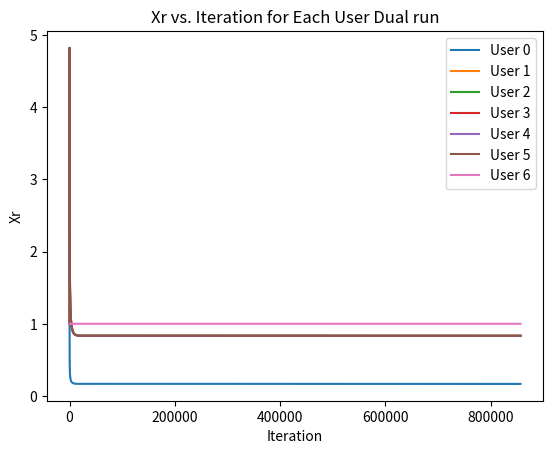

The script that saved this image:
'''
Yehonatan Arama 207938903
Dvir Zaguri 315602284
Eran Deutsch 209191063
Thomas Mendelson 209400654
'''
import math
import random
import sys
import matplotlib.pyplot as plt


# 0.1823
def DefaultCostFunc(self, sigXr, cap):
    if cap >= sigXr:
        return 0
    return math.exp(sigXr)


def get_link(links_set, first_user, second_user):
    for link in links_set:
        if link.Connected(first_user) and link.Connected(second_user):
            return link
    return None  # If the link is not found


class Link:
    def __init__(self, firstUser, secondUser, capacity, lambd = 0.20633):
        self.connectedTo = set()
        self.connectedTo.add(firstUser)
        self.connectedTo.add(secondUser)
        self.capacity = capacity
        self.users = set()
        self.lambd = lambd

    def Addconection(self, user):
        self.connectedTo.add(user)

    def Connected(self, user):
        return user in self.connectedTo

    def SetCapacity(self, n):
        self.capacity = n

    def GetCapacity(self):
        return self.capacity

    def Adduser(self, user):
        self.users.add(user)

    def RemoveUser(self, user):
        if user in self.users:
            self.users.remove(user)

    def Getlambd(self):
        return self.lambd

    def Setlambd(self , lambd):
        self.lambd = lambd


class User:

    # def __init__(self, M):
    #    radius = random.uniform(0, M)
    #    theta = random.uniform(0, 2 * math.pi)
    #    self.x_pos = radius * math.cos(theta)
    #    self.y_pos = radius * math.sin(theta)
    #    self.Xr = 1

    def __init__(self, connectedLinks, linksInRoutes):
        x_pos = None
        y_pos = None
        connectedLinks = set()
        linksInRoutes = set()
        self.connectedLinks = connectedLinks
        self.linksInRoutes = linksInRoutes
        self.Xr = 1

    def Dist(self, friend):
        return math.sqrt((self.x_pos - friend.x_pos) * 2 + (self.y_pos - friend.y_pos) * 2)

    def IsConnectedTo(self, friend):
        for link in self.connectedLinks:
            if link.Connected(friend):
                return True
        return False

    def AddConnectedLink(self, friend, capacity):
        link = Link(self, friend, capacity)
        self.connectedLinks.add(link)
        friend.connectedLinks.add(link)
        return link

    def AddlinksInRoutes(self, link):
        self.linksInRoutes.add(link)

    def SetXr(self, xr):
        self.Xr = xr

    def GetXr(self):
        return self.Xr

    def HasNoRoutes(self):
        return 0 == len(self.linksInRoutes)


class Graph:

    # routes = []         #Two dimensional array - the rows are source, the collomns are destination and the cells are list of links on the route

    # TODO routes are not implemented yet in the random constructor
    # def __init__(self, N, M, r, alpha):
    #    self.N = N
    #    self.M = M
    #    self.r = r
    #    self.alpha = alpha
    #    self.CreateRandomGraph()
    #    self.NumOfLinks = self.GetNumLinks()

    def __init__(self, links, users, alpha, costFunc=DefaultCostFunc, stepSize=lambda user: 1e-3, maxIterSteps=1000000):
        M = None
        r = None
        self.N = len(users)
        self.users = users
        self.links = links
        self.alpha = alpha
        self.NumOfLinks = len(links)
        self.stepSize = stepSize
        self.maxIterSteps = maxIterSteps
        self.costFunc = costFunc
        self.forDebug = 10

    # def CreateRandomGraph(self):
    #    for i in range(self.N):
    #        self.users.append(User(self.M))
    #    for user in self.users:
    #       for friend in self.users:
    #            if (user == friend):
    #                continue
    #            if user.Dist(friend) < self.r:
    #                if not (user.HasLink(friend)):
    #                    self.links.add(user.AddLink(friend))

    def GetNumLinks(self):
        return self.NumOfLinks

    def Ur(self, user):
        return (user.GetXr()(1 - self.alpha)) / (1 - self.alpha)

    def DevUr(self, user):
        return 1 / (user.GetXr() ** self.alpha)

    def Kr(self, user):
        return self.stepSize(user)

    def Hr(self, user):
        return self.stepSize(user)

    def printGraph(self):
        print("users:")
        for i in range(len(self.users)):
            print(f"user {i}:")
            print("connected links with:")
            for j in range(len(self.users)):
                if not (i == j):
                    for l in self.users[i].connectedLinks:
                        if l.Connected(self.users[j]):
                            print(f"connected to user {j}")
            print("")

    def plotRun(self, XrsToPlot, Type):
        for i in range(len(XrsToPlot)):
            plt.plot(XrsToPlot[i], label=f"User {i}")
        plt.xlabel("Iteration")
        plt.ylabel("Xr")
        plt.title(f"Xr vs. Iteration for Each User {Type}")
        plt.legend()
        plt.show()

    def PrimalIterStep(self, chosenUser):
        dUr = self.DevUr(chosenUser)
        kr = self.Kr(chosenUser)
        SigCost = 0
        for l in chosenUser.linksInRoutes:
            SigXr = 0
            for user in l.users:
                SigXr += user.GetXr()
            SigCost += self.costFunc(DefaultCostFunc, SigXr, l.GetCapacity())
        return kr * (dUr - SigCost)

    def DualIterStep(self, chosenUser):
        dUr = self.DevUr(chosenUser)
        Hr = self.Hr(chosenUser)
        Siglambd = 0
        for l in chosenUser.linksInRoutes:
            Siglambd += l.Getlambd()
            yl = 0
            for user in l.users:
                yl += user.GetXr()
            if l.Getlambd()>0:
                l.Setlambd(l.Getlambd() + Hr * (yl - l.GetCapacity()))
            else:
                l.Setlambd(l.Getlambd() + Hr * max((yl - l.GetCapacity()),0))
        return 1/(Siglambd**(1/self.alpha))

    def run(self, Type):
        XrsToPlot = []
        for i in range(len(self.users)):
            XrsToPlot.insert(i, [])
            XrsToPlot[i].insert(0, self.users[i].GetXr())
        for i in range(self.maxIterSteps):
            randIndex = random.randint(0, len(self.users) - 1)
            if self.users[randIndex].HasNoRoutes():
                continue
            chosenUser = self.users[randIndex]

            if Type == "Primal":
                chosenUser.SetXr(chosenUser.GetXr() + self.PrimalIterStep(chosenUser))
            if Type == "Dual":
                chosenUser.SetXr( self.DualIterStep(chosenUser))
            for j in range(len(self.users)):
                XrsToPlot[j].append(self.users[j].GetXr())
        for i in range(len(self.users)):
            print(f"user's {i} Xr Value is: {self.users[i].GetXr()}")
        self.plotRun(XrsToPlot, f"{Type} run")

def q4(alpha):  # N = L + 1 = 5 +1
    numOfLinks = 5
    users = []
    links = set()
    # create empty users
    for i in range(numOfLinks + 2):
        users.append(User(set(), set()))

    # create the graph
    for i in range(1, numOfLinks + 1):
        link = users[i].AddConnectedLink(users[i + 1], 1)
        users[0].AddlinksInRoutes(link)
        users[i].AddlinksInRoutes(link)
        link.Adduser(users[0])
        link.Adduser(users[i])
        links.add(link)
    #G_primal = Graph(links, users, alpha)
    #G_primal.run("Primal")
    G_dual = Graph(links, users, alpha, stepSize=lambda user: 1e-3)
    G_dual.run("Dual")


# Template for run:
# python.exe .\NetworkSecurity_proj.py <options>
'''
Arguments for program:
-q - the question that we want to test question is 4 by default
-alpha - for alpha fairness the alpha is 1 by default
'''


def main():
    # Default values
    question = 4
    alpha = 1

    for arg in sys.argv[1:]:
        if arg.startswith("-q"):
            question = int(arg[2:])
        if arg.startswith("-alpha"):
            alpha = int(arg[6:])

    if question == 4:
        q4(alpha)


if __name__ == "__main__":
    main()
